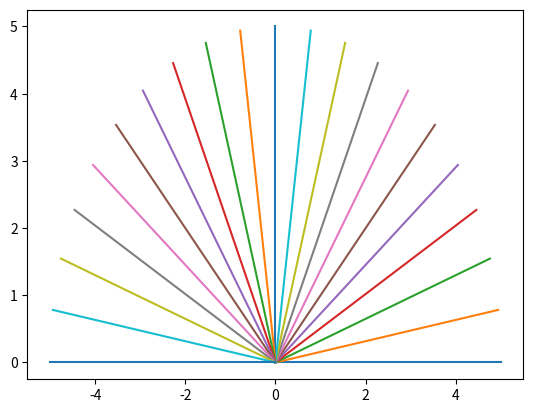

Source code (Python):
import numpy as np
import matplotlib.pyplot as plt

L= 5

phi = np.linspace(0,np.pi,21)

xs = np.zeros([21,2])
ys = np.zeros([21,2])

for i in range (21):
    xs[i] = [0, L*np.cos(phi[i])]
    ys[i] = [0, L*np.sin(phi[i])]

for j in range (21):
    plt.plot(xs[j], ys[j])
    print(xs[j],ys[j])

plt.show()

